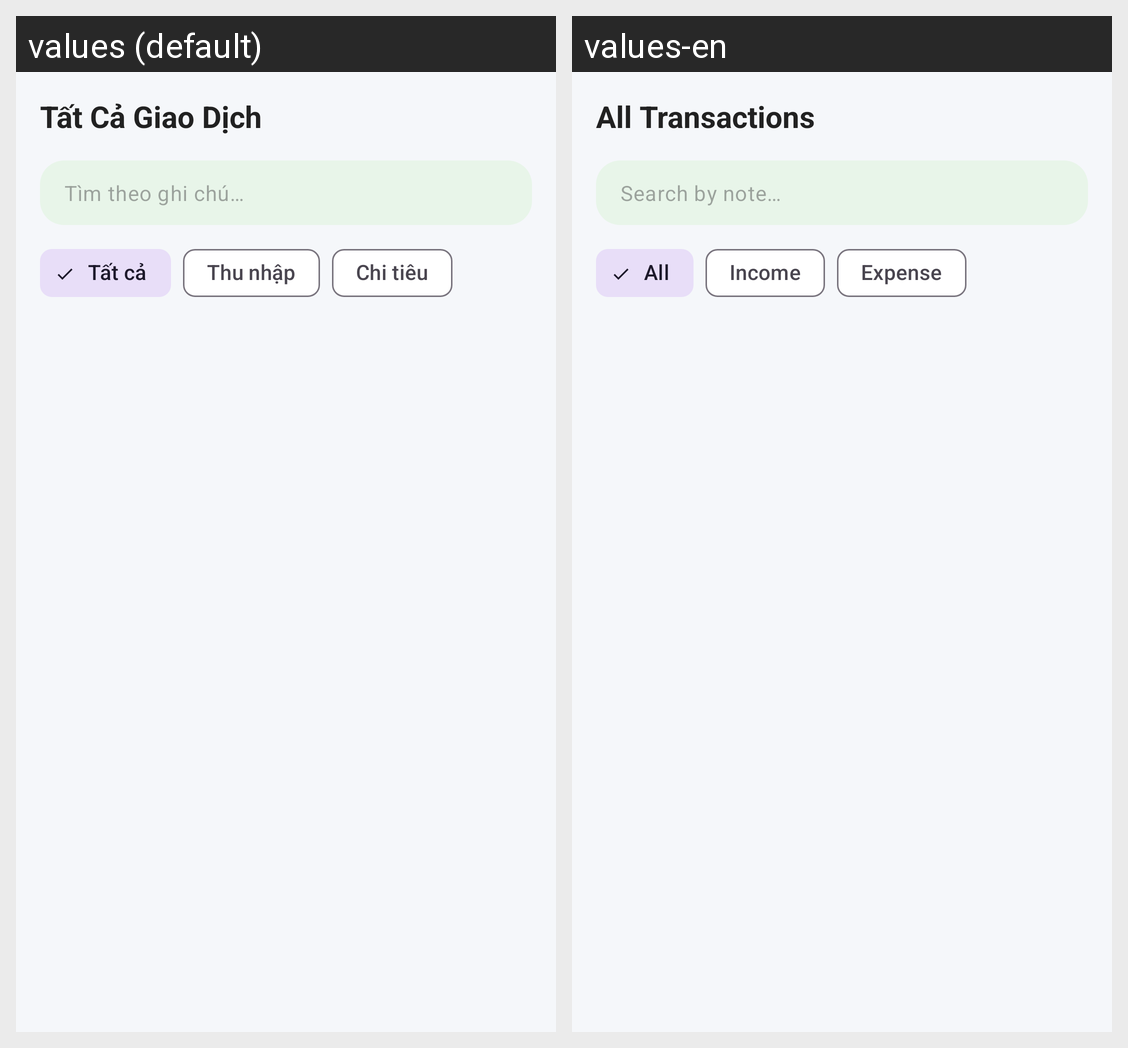

Translations of the strings shown on this Android screen, per locale in the grid:
Android screen res/layout/fragment_transactions.xml rendered under 2 locales, left to right: values (default), values-en. Device: Nexus 5 (rendered at 1080×1920; each locale shown at half size, 540×960, under a caption strip naming it); theme Theme.FinaceManager.
Strings drawn on this screen, with the default value and each locale's value (text and hints the layout hard-codes, and strings that could not be matched under every locale, appear in the picture but are not listed):

title_transactions
  values: Tất Cả Giao Dịch
  values-en: All Transactions

hint_search
  values: Tìm theo ghi chú…
  values-en: Search by note…

label_all
  values: Tất cả
  values-en: All

label_income
  values: Thu nhập
  values-en: Income

label_expense
  values: Chi tiêu
  values-en: Expense
